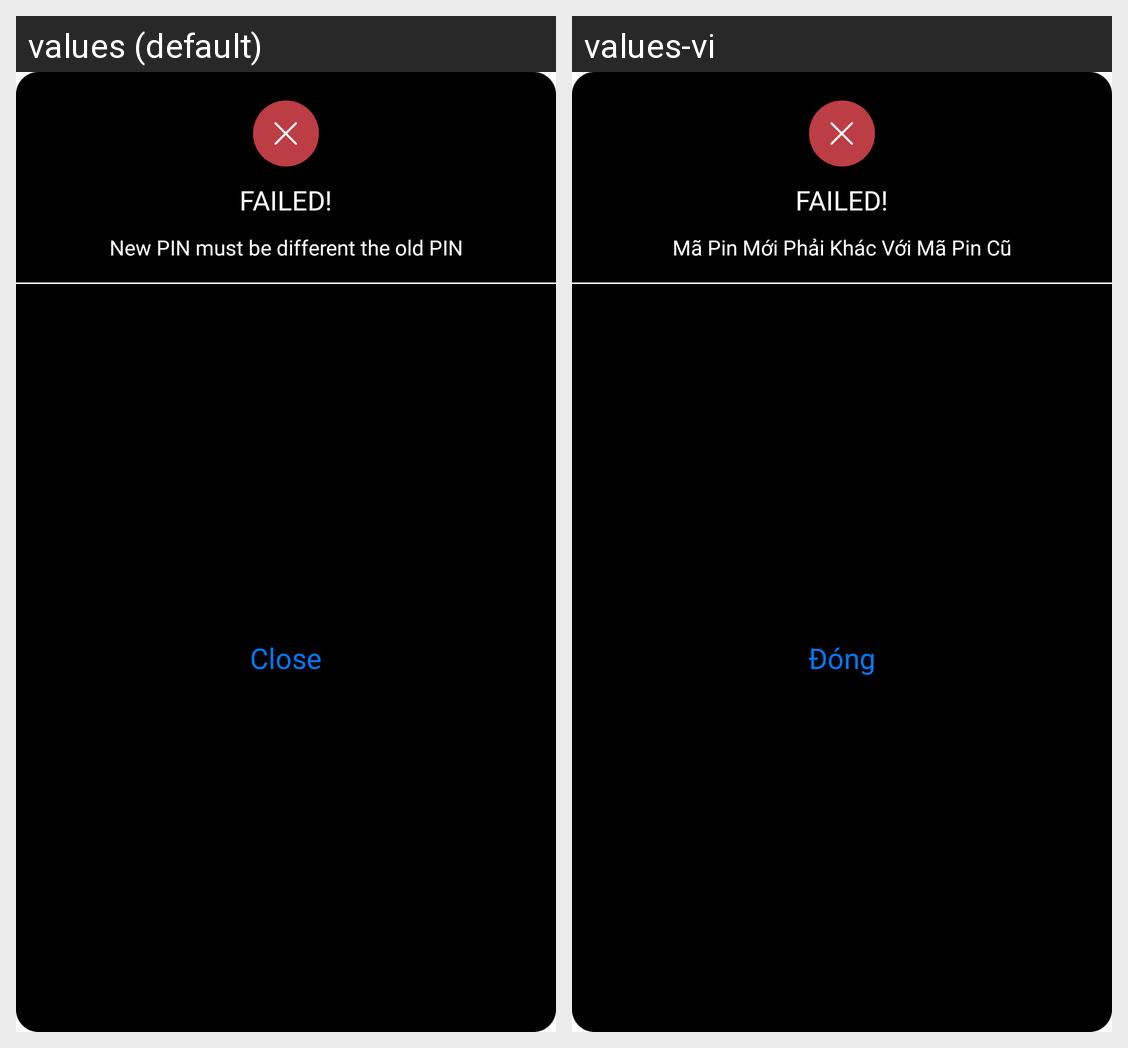

The Android screen above is rendered under two locales of the same app. Produce the string resources it draws, with the default and per-locale values.
Android screen res/layout/dialog_fail_pin_different.xml rendered under 2 locales, left to right: values (default), values-vi. Device: Nexus 5 (rendered at 1080×1920; each locale shown at half size, 540×960, under a caption strip naming it); theme Theme.SIC_no.
Strings drawn on this screen, with the default value and each locale's value (text and hints the layout hard-codes, and strings that could not be matched under every locale, appear in the picture but are not listed):

failed
  values: FAILED!
  values-vi: FAILED!

error_new_pin_match_old_pin
  values: New PIN must be different the old PIN
  values-vi: Mã Pin Mới Phải Khác Với Mã Pin Cũ

close
  values: Close
  values-vi: Đóng
